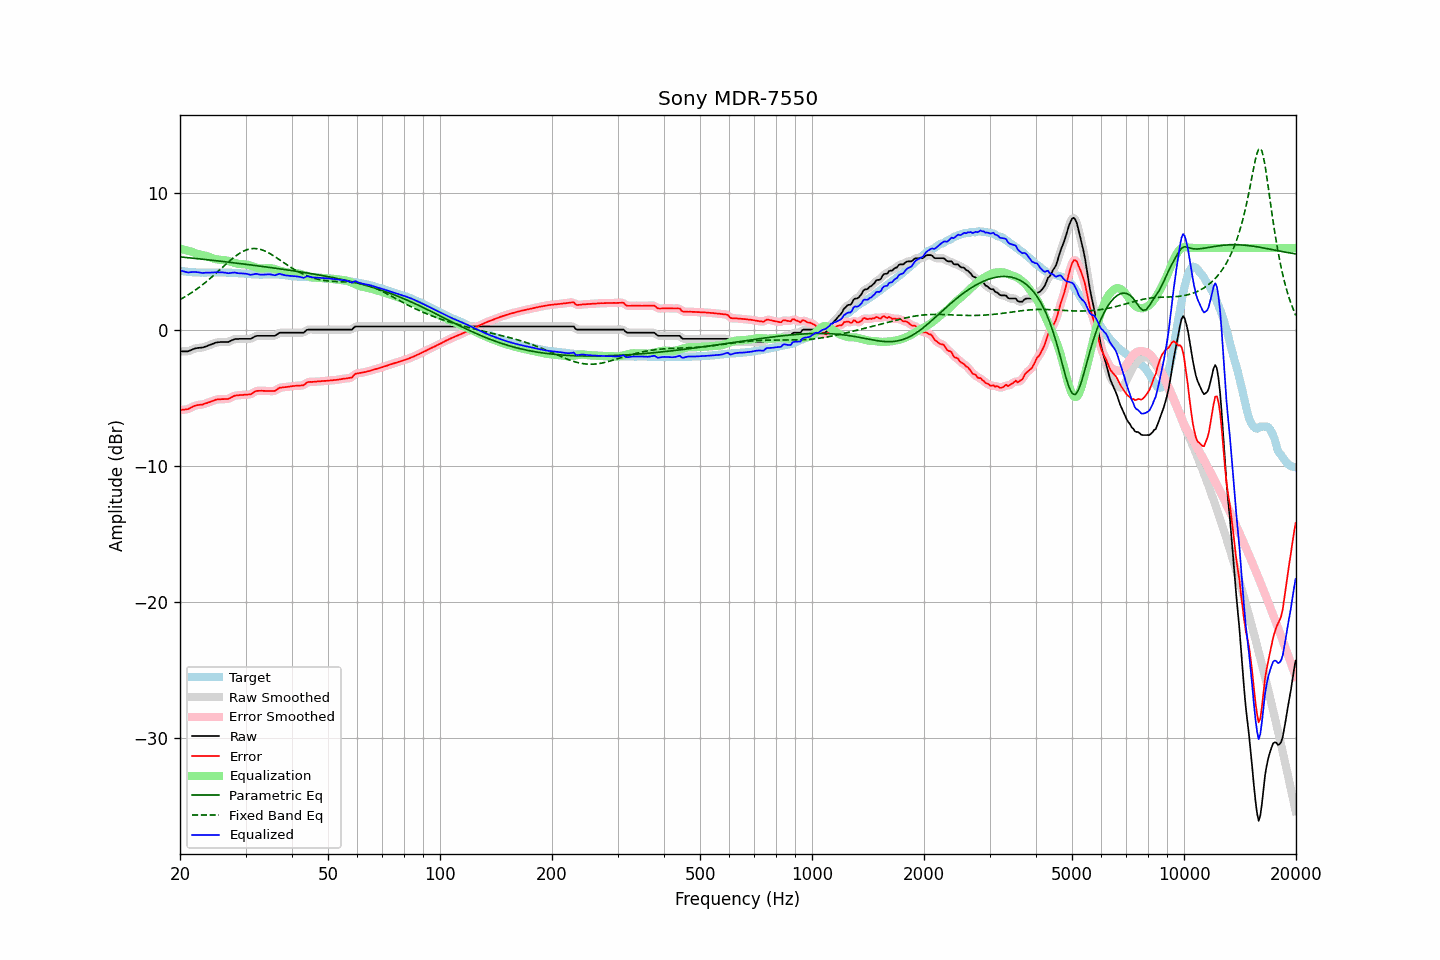

The file beside this chart, header and first rows:
frequency, raw, error, smoothed, error_smoothed, equalization, parametric_eq, fixed_band_eq, equalized_raw, equalized_smoothed, target
20.00, -1.60, -5.92, -1.59, -5.91, 5.95, 5.34, 2.21, 4.35, 4.35, 4.32
20.20, -1.60, -5.90, -1.60, -5.90, 5.92, 5.33, 2.27, 4.32, 4.31, 4.30
20.40, -1.60, -5.89, -1.61, -5.89, 5.89, 5.32, 2.34, 4.29, 4.28, 4.29
20.61, -1.60, -5.88, -1.60, -5.88, 5.86, 5.30, 2.40, 4.26, 4.25, 4.28
20.81, -1.60, -5.85, -1.60, -5.86, 5.82, 5.29, 2.47, 4.22, 4.22, 4.25
21.02, -1.60, -5.84, -1.59, -5.83, 5.79, 5.28, 2.55, 4.19, 4.20, 4.24
21.23, -1.55, -5.78, -1.55, -5.79, 5.76, 5.27, 2.62, 4.21, 4.20, 4.23
21.44, -1.50, -5.72, -1.50, -5.73, 5.72, 5.26, 2.70, 4.22, 4.22, 4.22
21.66, -1.45, -5.66, -1.45, -5.66, 5.68, 5.24, 2.77, 4.23, 4.23, 4.21
21.87, -1.40, -5.60, -1.40, -5.61, 5.64, 5.23, 2.86, 4.24, 4.23, 4.20
22.09, -1.37, -5.57, -1.37, -5.57, 5.60, 5.22, 2.94, 4.23, 4.23, 4.20
22.31, -1.35, -5.54, -1.35, -5.54, 5.56, 5.21, 3.02, 4.21, 4.21, 4.19
22.54, -1.34, -5.53, -1.34, -5.53, 5.53, 5.19, 3.11, 4.19, 4.19, 4.19
22.76, -1.33, -5.51, -1.33, -5.52, 5.50, 5.18, 3.20, 4.17, 4.17, 4.18
22.99, -1.32, -5.51, -1.31, -5.49, 5.48, 5.17, 3.29, 4.16, 4.17, 4.19
23.22, -1.28, -5.46, -1.28, -5.46, 5.45, 5.16, 3.39, 4.17, 4.17, 4.18
23.45, -1.24, -5.42, -1.24, -5.42, 5.42, 5.14, 3.48, 4.18, 4.18, 4.18
23.69, -1.20, -5.39, -1.20, -5.38, 5.38, 5.13, 3.58, 4.18, 4.18, 4.19
23.92, -1.15, -5.34, -1.15, -5.34, 5.34, 5.12, 3.68, 4.19, 4.19, 4.19
24.16, -1.11, -5.30, -1.11, -5.30, 5.29, 5.10, 3.78, 4.18, 4.19, 4.20
24.40, -1.06, -5.25, -1.06, -5.25, 5.25, 5.09, 3.88, 4.19, 4.19, 4.19
24.65, -1.02, -5.21, -1.01, -5.21, 5.21, 5.08, 3.99, 4.19, 4.20, 4.19
24.89, -0.97, -5.16, -0.97, -5.17, 5.18, 5.06, 4.09, 4.21, 4.21, 4.19
25.14, -0.94, -5.13, -0.95, -5.14, 5.15, 5.05, 4.20, 4.21, 4.21, 4.19
25.39, -0.93, -5.12, -0.93, -5.12, 5.14, 5.04, 4.31, 4.21, 4.21, 4.19
25.65, -0.92, -5.12, -0.92, -5.11, 5.12, 5.02, 4.42, 4.20, 4.21, 4.20
25.91, -0.91, -5.11, -0.91, -5.11, 5.12, 5.01, 4.53, 4.21, 4.20, 4.20
26.16, -0.91, -5.11, -0.91, -5.10, 5.11, 5.00, 4.63, 4.20, 4.20, 4.20
26.43, -0.91, -5.10, -0.91, -5.10, 5.09, 4.98, 4.74, 4.18, 4.18, 4.19
26.69, -0.91, -5.09, -0.91, -5.10, 5.07, 4.97, 4.85, 4.16, 4.16, 4.18
26.96, -0.91, -5.09, -0.90, -5.08, 5.04, 4.95, 4.95, 4.13, 4.15, 4.18
27.23, -0.86, -5.04, -0.86, -5.04, 5.01, 4.94, 5.06, 4.15, 4.15, 4.18
27.50, -0.80, -4.97, -0.80, -4.98, 4.97, 4.92, 5.16, 4.17, 4.17, 4.17
27.77, -0.75, -4.91, -0.75, -4.91, 4.93, 4.91, 5.25, 4.19, 4.19, 4.16
28.05, -0.70, -4.86, -0.71, -4.87, 4.90, 4.90, 5.35, 4.20, 4.19, 4.16
28.33, -0.69, -4.84, -0.69, -4.84, 4.86, 4.88, 5.43, 4.17, 4.17, 4.15
28.62, -0.69, -4.84, -0.68, -4.82, 4.83, 4.87, 5.52, 4.14, 4.15, 4.15
28.90, -0.68, -4.81, -0.68, -4.82, 4.81, 4.85, 5.60, 4.13, 4.13, 4.13
29.19, -0.68, -4.80, -0.68, -4.81, 4.80, 4.84, 5.67, 4.12, 4.12, 4.12
29.48, -0.68, -4.80, -0.68, -4.79, 4.80, 4.82, 5.73, 4.12, 4.12, 4.12
29.78, -0.68, -4.79, -0.68, -4.79, 4.80, 4.81, 5.79, 4.12, 4.12, 4.11
30.08, -0.68, -4.78, -0.68, -4.78, 4.78, 4.79, 5.84, 4.10, 4.10, 4.10
30.38, -0.68, -4.77, -0.69, -4.78, 4.76, 4.78, 5.88, 4.08, 4.07, 4.09
30.68, -0.68, -4.76, -0.68, -4.76, 4.73, 4.76, 5.91, 4.05, 4.05, 4.08
30.99, -0.68, -4.75, -0.66, -4.73, 4.69, 4.75, 5.94, 4.01, 4.03, 4.07
31.30, -0.61, -4.67, -0.61, -4.67, 4.66, 4.73, 5.95, 4.04, 4.04, 4.06
31.61, -0.55, -4.61, -0.55, -4.60, 4.62, 4.72, 5.96, 4.07, 4.07, 4.06
31.93, -0.48, -4.53, -0.49, -4.54, 4.58, 4.70, 5.95, 4.10, 4.08, 4.05
32.24, -0.46, -4.50, -0.46, -4.51, 4.54, 4.69, 5.94, 4.08, 4.08, 4.04
32.57, -0.46, -4.50, -0.45, -4.49, 4.52, 4.67, 5.92, 4.06, 4.06, 4.04
32.89, -0.46, -4.50, -0.46, -4.49, 4.50, 4.66, 5.89, 4.04, 4.04, 4.04
33.22, -0.46, -4.49, -0.46, -4.50, 4.49, 4.64, 5.85, 4.03, 4.03, 4.03
33.55, -0.46, -4.50, -0.46, -4.50, 4.49, 4.62, 5.81, 4.03, 4.03, 4.04
33.89, -0.46, -4.51, -0.46, -4.50, 4.50, 4.61, 5.76, 4.04, 4.04, 4.05
34.23, -0.46, -4.50, -0.46, -4.51, 4.51, 4.59, 5.71, 4.05, 4.05, 4.04
34.57, -0.46, -4.51, -0.46, -4.51, 4.52, 4.58, 5.64, 4.06, 4.06, 4.05
34.92, -0.46, -4.51, -0.46, -4.51, 4.52, 4.56, 5.58, 4.06, 4.06, 4.05
35.27, -0.46, -4.51, -0.47, -4.52, 4.50, 4.54, 5.51, 4.04, 4.03, 4.05
35.62, -0.46, -4.51, -0.46, -4.51, 4.47, 4.53, 5.44, 4.01, 4.01, 4.05
35.97, -0.46, -4.51, -0.44, -4.48, 4.44, 4.51, 5.36, 3.98, 4.01, 4.05
... 635 more rows
